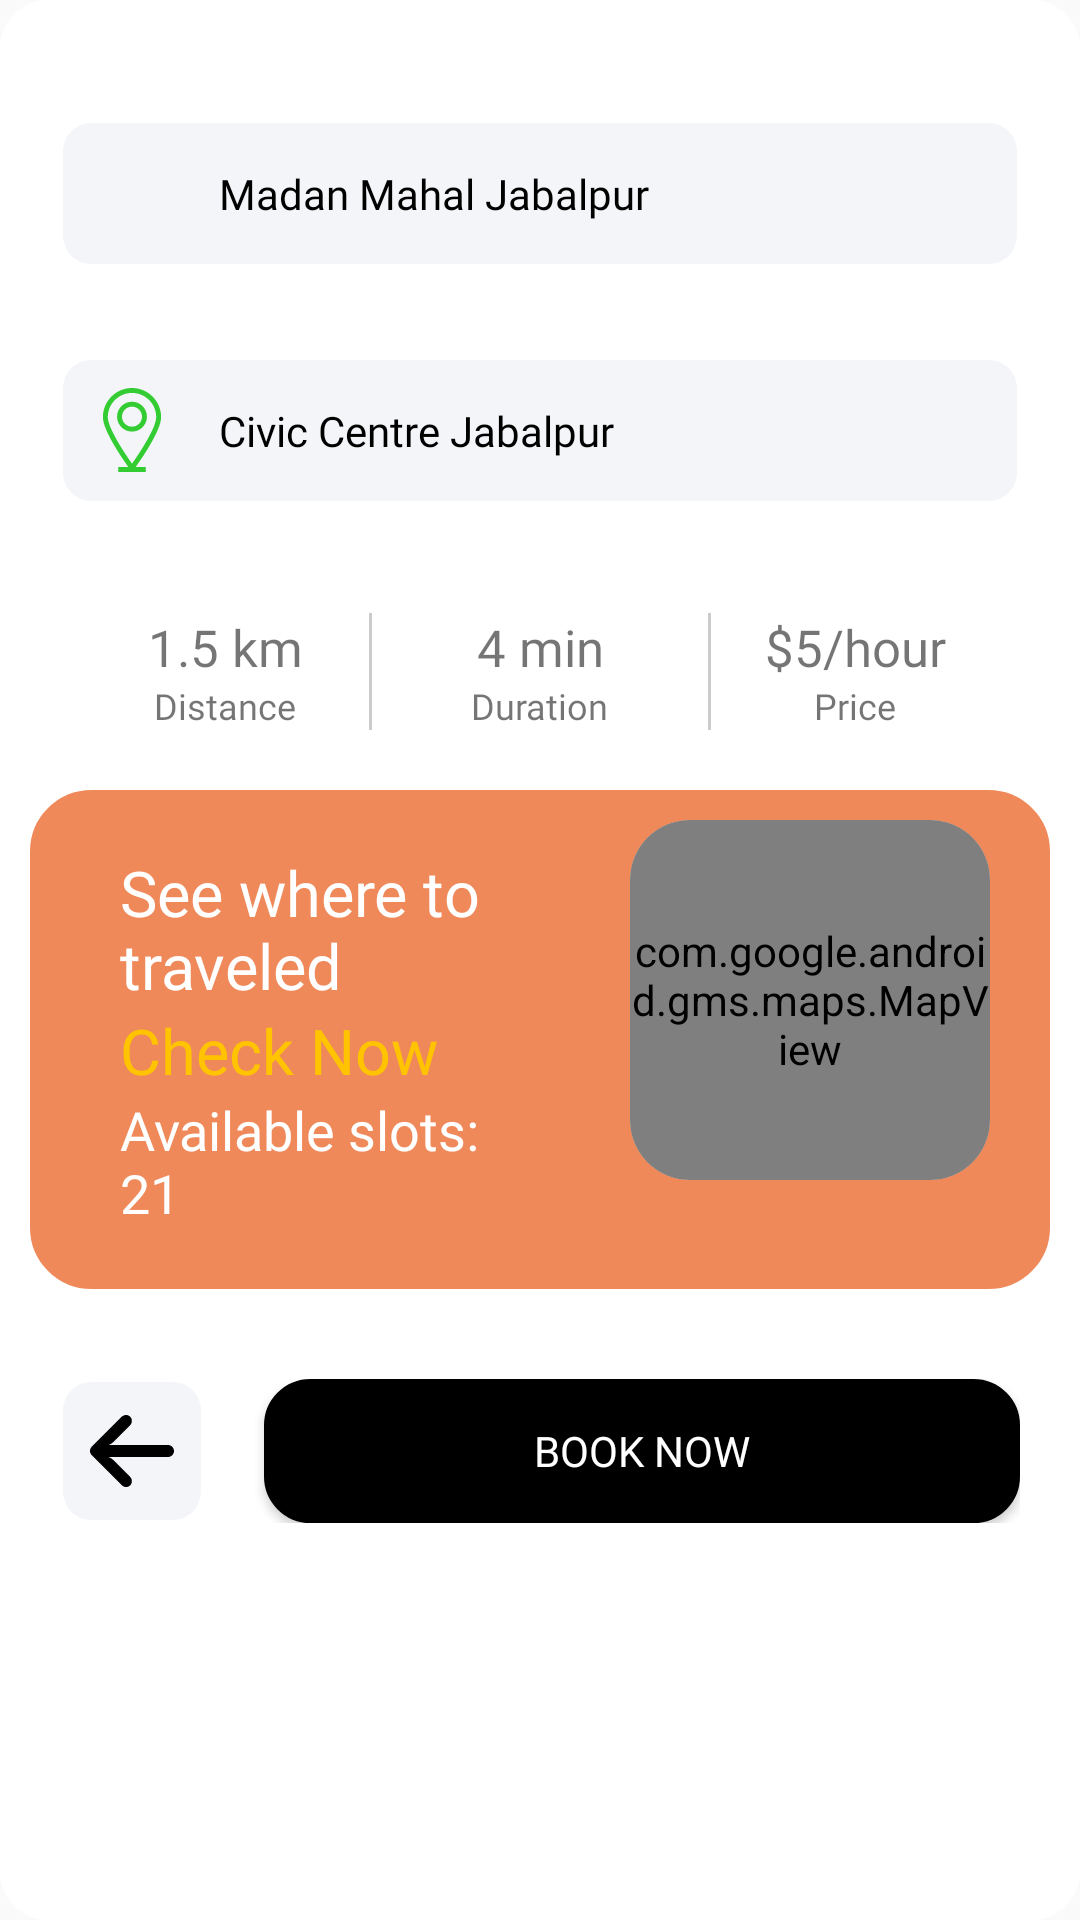

The Android layout XML behind this screen, and the referenced resources:
<!-- AndroidManifest.xml: application theme Theme.BluSKy -->
<!-- res/layout/rectangular_dialog.xml -->
<?xml version="1.0" encoding="utf-8"?>
<LinearLayout xmlns:android="http://schemas.android.com/apk/res/android"
    xmlns:app="http://schemas.android.com/apk/res-auto"
    xmlns:map="http://schemas.android.com/tools"
    android:layout_width="match_parent"
    android:layout_height="wrap_content"
    android:background="@drawable/shape_dialog"
    android:orientation="vertical"
    android:padding="10dp">


    <LinearLayout
        android:id="@+id/user"
        android:layout_width="match_parent"
        android:layout_height="wrap_content"
        android:layout_marginLeft="10dp"
        android:layout_marginTop="30dp"
        android:layout_marginRight="10dp"
        android:background="@drawable/shape_rounded_corner_light_blue"
        android:orientation="horizontal">

        <ImageView
            android:layout_width="28dp"
            android:layout_height="28dp"
            android:layout_gravity="center"
            android:src="@drawable/ic_location" />

        <TextView
            android:layout_width="match_parent"
            android:layout_height="wrap_content"
            android:layout_gravity="center_vertical"
            android:background="@android:color/transparent"
            android:fontFamily="@font/rubik_bold"
            android:gravity="center_vertical"
            android:inputType="text"
            android:maxLines="1"
            android:padding="15dp"
            android:singleLine="true"
            android:text="Madan Mahal Jabalpur"
            android:textColor="@color/black"
            android:textColorHighlight="#697281"
            android:textColorHint="#697281" />

    </LinearLayout>


    <LinearLayout
        android:layout_width="match_parent"
        android:layout_height="wrap_content"
        android:layout_marginLeft="10dp"
        android:layout_marginTop="30dp"
        android:layout_marginRight="10dp"
        android:background="@drawable/shape_rounded_corner_light_blue"
        android:orientation="horizontal">

        <ImageView
            android:layout_width="28dp"
            android:layout_height="28dp"
            android:layout_gravity="center"
            android:src="@drawable/ic_pin" />

        <TextView
            android:layout_width="match_parent"
            android:layout_height="wrap_content"
            android:layout_gravity="center_vertical"
            android:background="@android:color/transparent"
            android:fontFamily="@font/rubik_bold"
            android:gravity="center_vertical"
            android:inputType="text"
            android:maxLines="1"
            android:padding="15dp"
            android:singleLine="true"
            android:text="Civic Centre Jabalpur"
            android:textColor="@color/black"
            android:textColorHighlight="#697281"
            android:textColorHint="#697281" />

    </LinearLayout>


    <androidx.constraintlayout.widget.ConstraintLayout
        android:layout_width="match_parent"
        android:layout_height="wrap_content"
        android:layout_marginTop="20dp">

        <TextView
            android:id="@+id/stat_1"
            android:layout_width="80dp"
            android:layout_height="wrap_content"
            android:layout_marginEnd="8dp"
            android:fontFamily="@font/rubik_regular"
            android:gravity="center"
            android:maxLines="1"
            android:text="1.5 km"
            android:textSize="17sp"
            app:layout_constraintEnd_toStartOf="@+id/divider_1"
            app:layout_constraintTop_toTopOf="@+id/stat_2" />

        <TextView
            android:id="@+id/stat_detail_1"
            android:layout_width="wrap_content"
            android:layout_height="wrap_content"
            android:fontFamily="@font/rubik_regular"
            android:text="Distance"
            android:textSize="12sp"
            app:layout_constraintEnd_toEndOf="@+id/stat_1"
            app:layout_constraintStart_toStartOf="@+id/stat_1"
            app:layout_constraintTop_toBottomOf="@+id/stat_1" />

        <View
            android:id="@+id/divider_1"
            android:layout_width="1dp"
            android:layout_height="0dp"
            android:layout_marginEnd="16dp"
            android:background="#ccc"
            app:layout_constraintBottom_toBottomOf="@+id/stat_detail_2"
            app:layout_constraintEnd_toStartOf="@+id/stat_2"
            app:layout_constraintTop_toTopOf="@+id/stat_2" />

        <TextView
            android:id="@+id/stat_2"
            android:layout_width="80dp"
            android:layout_height="wrap_content"
            android:fontFamily="@font/rubik_regular"
            android:gravity="center"
            android:maxLines="1"
            android:text="4 min"
            android:textSize="17sp"
            app:layout_constraintBottom_toBottomOf="parent"
            app:layout_constraintEnd_toEndOf="parent"
            app:layout_constraintStart_toStartOf="parent"
            app:layout_constraintTop_toTopOf="parent" />

        <TextView
            android:id="@+id/stat_detail_2"
            android:layout_width="wrap_content"
            android:layout_height="wrap_content"
            android:fontFamily="@font/rubik_regular"
            android:maxLines="1"
            android:text="Duration"
            android:textSize="12sp"
            app:layout_constraintEnd_toEndOf="@+id/stat_2"
            app:layout_constraintStart_toStartOf="@+id/stat_2"
            app:layout_constraintTop_toBottomOf="@+id/stat_2" />

        <View
            android:id="@+id/divider_2"
            android:layout_width="1dp"
            android:layout_height="0dp"
            android:layout_marginStart="16dp"
            android:background="#ccc"
            app:layout_constraintBottom_toBottomOf="@+id/stat_detail_2"
            app:layout_constraintStart_toEndOf="@+id/stat_2"
            app:layout_constraintTop_toTopOf="@+id/stat_2" />

        <TextView
            android:id="@+id/stat_3"
            android:layout_width="80dp"
            android:layout_height="wrap_content"
            android:layout_marginStart="8dp"
            android:fontFamily="@font/rubik_regular"
            android:gravity="center"
            android:maxLines="1"
            android:text="$5/hour"
            android:textSize="17sp"
            app:layout_constraintStart_toEndOf="@+id/divider_2"
            app:layout_constraintTop_toTopOf="@+id/stat_2" />

        <TextView
            android:id="@+id/stat_detail_3"
            android:layout_width="wrap_content"
            android:layout_height="wrap_content"
            android:fontFamily="@font/rubik_regular"
            android:maxLines="1"
            android:text="Price"
            android:textSize="12sp"
            app:layout_constraintEnd_toEndOf="@+id/stat_3"
            app:layout_constraintStart_toStartOf="@+id/stat_3"
            app:layout_constraintTop_toBottomOf="@+id/stat_3" />

    </androidx.constraintlayout.widget.ConstraintLayout>


    <RelativeLayout
        android:layout_width="match_parent"
        android:layout_height="wrap_content"
        android:layout_marginTop="20dp"
        android:background="@drawable/orange_shape">

        <LinearLayout
            android:layout_width="match_parent"
            android:layout_height="wrap_content"
            android:layout_margin="20dp"
            android:layout_toStartOf="@+id/map_card"
            android:orientation="vertical">

            <TextView
                android:layout_width="match_parent"
                android:layout_height="wrap_content"
                android:fontFamily="@font/rubik_bold"
                android:text="See where to traveled"
                android:textColor="@color/white"
                android:textSize="21sp" />

            <TextView
                android:layout_width="match_parent"
                android:layout_height="wrap_content"
                android:fontFamily="@font/rubik_regular"
                android:text="Check Now"
                android:textColor="#FFC300"
                android:textSize="21sp" />


            <TextView
                android:layout_width="match_parent"
                android:layout_height="wrap_content"
                android:fontFamily="@font/rubik_bold"
                android:text="Available slots: 21"
                android:textColor="@color/white"
                android:textSize="18sp" />


        </LinearLayout>

        <androidx.cardview.widget.CardView
            android:id="@+id/map_card"
            android:layout_width="120dp"
            android:layout_height="120dp"
            android:layout_alignParentEnd="true"
            android:layout_gravity="center_horizontal|center_vertical"
            android:layout_margin="10dp"
            app:cardCornerRadius="20dp"
            app:cardElevation="0dp">

            <com.google.android.gms.maps.MapView
                android:id="@+id/lite_listrow_map"
                android:layout_width="match_parent"
                android:layout_height="match_parent"
                map:liteMode="true"
                map:mapType="none" />


        </androidx.cardview.widget.CardView>

    </RelativeLayout>

    <LinearLayout
        android:layout_width="match_parent"
        android:layout_height="wrap_content"
        android:layout_marginTop="20dp"
        android:paddingBottom="40dp"
        android:orientation="horizontal"
        android:padding="10dp">

        <ImageView
            android:layout_width="48dp"
            android:layout_height="48dp"
            android:background="@drawable/shape_rounded_corner_light_blue"
            android:src="@drawable/ic_arrow" />

        <Button
            android:id="@+id/bookNow"
            android:layout_marginStart="20dp"
            android:layout_width="match_parent"
            android:layout_height="wrap_content"
            android:text="Book Now"
            android:textColor="@color/white"
            android:fontFamily="@font/rubik_bold"
            android:background="@drawable/shape_rounded_corner_black"
            />


    </LinearLayout>


</LinearLayout>
<!-- resources referenced by this layout -->
<resources>
  <color name="black">#FF000000</color>
  <color name="white">#FFFFFFFF</color>
  <!-- drawable ic_arrow (drawable) -->
  <vector android:height="48dp" android:viewportHeight="447.243"
      android:viewportWidth="447.243" android:width="48dp" xmlns:android="http://schemas.android.com/apk/res/android">
      <path android:fillColor="#FF000000" android:pathData="M420.361,192.229c-1.83,-0.297 -3.682,-0.434 -5.535,-0.41H99.305l6.88,-3.2c6.725,-3.183 12.843,-7.515 18.08,-12.8l88.48,-88.48c11.653,-11.124 13.611,-29.019 4.64,-42.4c-10.441,-14.259 -30.464,-17.355 -44.724,-6.914c-1.152,0.844 -2.247,1.764 -3.276,2.754l-160,160C-3.119,213.269 -3.13,233.53 9.36,246.034c0.008,0.008 0.017,0.017 0.025,0.025l160,160c12.514,12.479 32.775,12.451 45.255,-0.063c0.982,-0.985 1.899,-2.033 2.745,-3.137c8.971,-13.381 7.013,-31.276 -4.64,-42.4l-88.32,-88.64c-4.695,-4.7 -10.093,-8.641 -16,-11.68l-9.6,-4.32h314.24c16.347,0.607 30.689,-10.812 33.76,-26.88C449.654,211.494 437.806,195.059 420.361,192.229z"/>
  </vector>
  <!-- drawable orange_shape (drawable) -->
  <?xml version="1.0" encoding="utf-8"?>
  <shape
      xmlns:android="http://schemas.android.com/apk/res/android"
      android:shape="rectangle">
  
      <solid
          android:color="#ef895a">
      </solid>
  
      <corners
          android:radius="20dp">
      </corners>
  
      <stroke
          android:width="1dp"
          android:color="#ef895a">
      </stroke>
  
      <padding
          android:top="0dp"
          android:right="10dp"
          android:left="10dp"
          android:bottom="0dp">
      </padding>
  
  </shape>
  <!-- drawable shape_dialog (drawable) -->
  <?xml version="1.0" encoding="utf-8"?>
  <shape xmlns:android="http://schemas.android.com/apk/res/android"
         android:shape="rectangle">
      <corners android:radius="16dp"/>
      <solid android:color="@android:color/white"/>
  </shape>
  <!-- drawable shape_rounded_corner_black (drawable) -->
  <?xml version="1.0" encoding="utf-8"?>
  <shape
      xmlns:android="http://schemas.android.com/apk/res/android"
      android:shape="rectangle">
  
      <solid
          android:color="@android:color/black">
      </solid>
  
      <corners
          android:radius="15dp">
      </corners>
  
      <stroke
          android:width="1dp"
          android:color="@android:color/black">
      </stroke>
  
      <padding
          android:top="0dp"
          android:right="10dp"
          android:left="10dp"
          android:bottom="0dp">
      </padding>
  
  </shape>
  <!-- drawable shape_rounded_corner_light_blue (drawable) -->
  <?xml version="1.0" encoding="utf-8"?>
  <shape
      xmlns:android="http://schemas.android.com/apk/res/android"
      android:shape="rectangle">
  
      <solid
          android:color="#F4F5F9">
      </solid>
  
      <corners
          android:radius="10dp">
      </corners>
  
      <stroke
          android:width="1dp"
          android:color="#FFF">
      </stroke>
  
      <padding
          android:top="0dp"
          android:right="10dp"
          android:left="10dp"
          android:bottom="0dp">
      </padding>
  
  </shape>
  <style name="Theme.BluSKy" parent="Theme.AppCompat.Light.NoActionBar">
          
          <item name="colorPrimary">@color/colorPrimary</item>
          <item name="colorPrimaryVariant">@color/colorPrimary</item>
          <item name="colorOnPrimary">@color/white</item>
          
          <item name="colorSecondary">@color/teal_200</item>
          <item name="colorSecondaryVariant">@color/teal_700</item>
          <item name="colorOnSecondary">@color/black</item>
          
          <item name="android:statusBarColor" tools:targetApi="l">?attr/colorPrimaryVariant</item>
          
      </style>
  <color name="green">#33cc33</color>
  <color name="colorPrimary">#305b2c</color>
  <color name="teal_200">#FF03DAC5</color>
  <color name="teal_700">#FF018786</color>
</resources>
